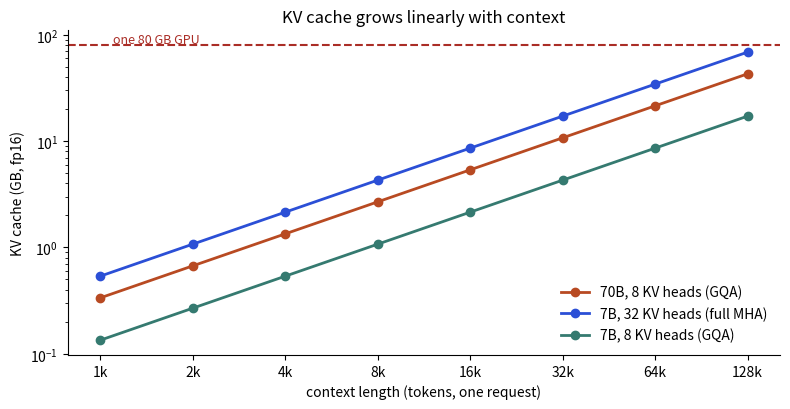

Write the Python code that produced this figure.
import matplotlib
matplotlib.use("Agg")
import matplotlib.pyplot as plt
import numpy as np
def kv_gb(layers, kv_heads, head_dim, seq, bytes_=2):
    return 2 * layers * kv_heads * head_dim * seq * bytes_ / 1e9
seq = np.array([1, 2, 4, 8, 16, 32, 64, 128]) * 1024
fig, ax = plt.subplots(figsize=(8, 4.2))
for lab, args, col in [("70B, 8 KV heads (GQA)", (80, 8, 128), "#b84a22"),
                       ("7B, 32 KV heads (full MHA)", (32, 32, 128), "#2b4fd6"),
                       ("7B, 8 KV heads (GQA)", (32, 8, 128), "#357a70")]:
    ax.plot(seq / 1024, [kv_gb(*args, s) for s in seq], marker="o", color=col, lw=2, label=lab)
ax.axhline(80, color="#aa2d26", ls="--"); ax.text(1.1, 84, "one 80 GB GPU", color="#aa2d26", fontsize=9)
ax.set_xscale("log", base=2); ax.set_yscale("log")
ax.set_xticks(seq / 1024); ax.set_xticklabels([f"{int(s/1024)}k" for s in seq])
ax.set_xlabel("context length (tokens, one request)"); ax.set_ylabel("KV cache (GB, fp16)")
ax.set_title("KV cache grows linearly with context")
ax.legend(frameon=False); ax.spines[["top", "right"]].set_visible(False)
fig.tight_layout(); fig.savefig("ch03_kv_cache.png", dpi=110)
